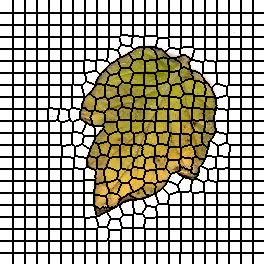

The table this chart was drawn from, first rows:
0, 0, 0, 0, 0, 0, 0, 0, 0, 0, 0, 0, 0, 1, 1, 1, 1, 1, 1, 1, 1, 1, 1, 1
0, 0, 0, 0, 0, 0, 0, 0, 0, 0, 0, 0, 0, 1, 1, 1, 1, 1, 1, 1, 1, 1, 1, 1
0, 0, 0, 0, 0, 0, 0, 0, 0, 0, 0, 0, 0, 1, 1, 1, 1, 1, 1, 1, 1, 1, 1, 1
0, 0, 0, 0, 0, 0, 0, 0, 0, 0, 0, 0, 0, 1, 1, 1, 1, 1, 1, 1, 1, 1, 1, 1
0, 0, 0, 0, 0, 0, 0, 0, 0, 0, 0, 0, 0, 1, 1, 1, 1, 1, 1, 1, 1, 1, 1, 1
0, 0, 0, 0, 0, 0, 0, 0, 0, 0, 0, 0, 0, 1, 1, 1, 1, 1, 1, 1, 1, 1, 1, 1
0, 0, 0, 0, 0, 0, 0, 0, 0, 0, 0, 0, 0, 1, 1, 1, 1, 1, 1, 1, 1, 1, 1, 1
0, 0, 0, 0, 0, 0, 0, 0, 0, 0, 0, 0, 0, 1, 1, 1, 1, 1, 1, 1, 1, 1, 1, 1
0, 0, 0, 0, 0, 0, 0, 0, 0, 0, 0, 0, 0, 1, 1, 1, 1, 1, 1, 1, 1, 1, 1, 1
0, 0, 0, 0, 0, 0, 0, 0, 0, 0, 0, 0, 0, 1, 1, 1, 1, 1, 1, 1, 1, 1, 1, 1
0, 0, 0, 0, 0, 0, 0, 0, 0, 0, 0, 0, 0, 1, 1, 1, 1, 1, 1, 1, 1, 1, 1, 1
0, 0, 0, 0, 0, 0, 0, 0, 0, 0, 0, 0, 0, 1, 1, 1, 1, 1, 1, 1, 1, 1, 1, 1
0, 0, 0, 0, 0, 0, 0, 0, 0, 0, 0, 0, 0, 1, 1, 1, 1, 1, 1, 1, 1, 1, 1, 1
22, 22, 22, 22, 22, 22, 22, 22, 22, 22, 22, 22, 22, 23, 23, 23, 23, 23, 23, 23, 23, 23, 23, 23
22, 22, 22, 22, 22, 22, 22, 22, 22, 22, 22, 22, 22, 23, 23, 23, 23, 23, 23, 23, 23, 23, 23, 23
22, 22, 22, 22, 22, 22, 22, 22, 22, 22, 22, 22, 22, 23, 23, 23, 23, 23, 23, 23, 23, 23, 23, 23
22, 22, 22, 22, 22, 22, 22, 22, 22, 22, 22, 22, 22, 23, 23, 23, 23, 23, 23, 23, 23, 23, 23, 23
22, 22, 22, 22, 22, 22, 22, 22, 22, 22, 22, 22, 22, 23, 23, 23, 23, 23, 23, 23, 23, 23, 23, 23
22, 22, 22, 22, 22, 22, 22, 22, 22, 22, 22, 22, 22, 23, 23, 23, 23, 23, 23, 23, 23, 23, 23, 23
22, 22, 22, 22, 22, 22, 22, 22, 22, 22, 22, 22, 22, 23, 23, 23, 23, 23, 23, 23, 23, 23, 23, 23
22, 22, 22, 22, 22, 22, 22, 22, 22, 22, 22, 22, 22, 23, 23, 23, 23, 23, 23, 23, 23, 23, 23, 23
22, 22, 22, 22, 22, 22, 22, 22, 22, 22, 22, 22, 22, 23, 23, 23, 23, 23, 23, 23, 23, 23, 23, 23
22, 22, 22, 22, 22, 22, 22, 22, 22, 22, 22, 22, 22, 23, 23, 23, 23, 23, 23, 23, 23, 23, 23, 23
22, 22, 22, 22, 22, 22, 22, 22, 22, 22, 22, 22, 22, 23, 23, 23, 23, 23, 23, 23, 23, 23, 23, 23
22, 22, 22, 22, 22, 22, 22, 22, 22, 22, 22, 22, 22, 23, 23, 23, 23, 23, 23, 23, 23, 23, 23, 23
44, 44, 44, 44, 44, 44, 44, 44, 44, 44, 44, 44, 44, 45, 45, 45, 45, 45, 45, 45, 45, 45, 45, 45
44, 44, 44, 44, 44, 44, 44, 44, 44, 44, 44, 44, 44, 45, 45, 45, 45, 45, 45, 45, 45, 45, 45, 45
44, 44, 44, 44, 44, 44, 44, 44, 44, 44, 44, 44, 44, 45, 45, 45, 45, 45, 45, 45, 45, 45, 45, 45
44, 44, 44, 44, 44, 44, 44, 44, 44, 44, 44, 44, 44, 45, 45, 45, 45, 45, 45, 45, 45, 45, 45, 45
44, 44, 44, 44, 44, 44, 44, 44, 44, 44, 44, 44, 44, 45, 45, 45, 45, 45, 45, 45, 45, 45, 45, 45
44, 44, 44, 44, 44, 44, 44, 44, 44, 44, 44, 44, 44, 45, 45, 45, 45, 45, 45, 45, 45, 45, 45, 45
44, 44, 44, 44, 44, 44, 44, 44, 44, 44, 44, 44, 44, 45, 45, 45, 45, 45, 45, 45, 45, 45, 45, 45
44, 44, 44, 44, 44, 44, 44, 44, 44, 44, 44, 44, 44, 45, 45, 45, 45, 45, 45, 45, 45, 45, 45, 45
44, 44, 44, 44, 44, 44, 44, 44, 44, 44, 44, 44, 44, 45, 45, 45, 45, 45, 45, 45, 45, 45, 45, 45
44, 44, 44, 44, 44, 44, 44, 44, 44, 44, 44, 44, 44, 45, 45, 45, 45, 45, 45, 45, 45, 45, 45, 45
44, 44, 44, 44, 44, 44, 44, 44, 44, 44, 44, 44, 44, 45, 45, 45, 45, 45, 45, 45, 45, 45, 45, 45
44, 44, 44, 44, 44, 44, 44, 44, 44, 44, 44, 44, 44, 45, 45, 45, 45, 45, 45, 45, 45, 45, 45, 45
69, 69, 69, 69, 69, 69, 69, 69, 69, 69, 69, 69, 69, 70, 70, 70, 70, 70, 70, 70, 70, 70, 70, 70
69, 69, 69, 69, 69, 69, 69, 69, 69, 69, 69, 69, 69, 70, 70, 70, 70, 70, 70, 70, 70, 70, 70, 70
69, 69, 69, 69, 69, 69, 69, 69, 69, 69, 69, 69, 69, 70, 70, 70, 70, 70, 70, 70, 70, 70, 70, 70
69, 69, 69, 69, 69, 69, 69, 69, 69, 69, 69, 69, 69, 70, 70, 70, 70, 70, 70, 70, 70, 70, 70, 70
69, 69, 69, 69, 69, 69, 69, 69, 69, 69, 69, 69, 69, 70, 70, 70, 70, 70, 70, 70, 70, 70, 70, 70
69, 69, 69, 69, 69, 69, 69, 69, 69, 69, 69, 69, 69, 70, 70, 70, 70, 70, 70, 70, 70, 70, 70, 70
69, 69, 69, 69, 69, 69, 69, 69, 69, 69, 69, 69, 69, 70, 70, 70, 70, 70, 70, 70, 70, 70, 70, 70
69, 69, 69, 69, 69, 69, 69, 69, 69, 69, 69, 69, 69, 70, 70, 70, 70, 70, 70, 70, 70, 70, 70, 70
69, 69, 69, 69, 69, 69, 69, 69, 69, 69, 69, 69, 69, 70, 70, 70, 70, 70, 70, 70, 70, 70, 70, 70
69, 69, 69, 69, 69, 69, 69, 69, 69, 69, 69, 69, 69, 70, 70, 70, 70, 70, 70, 70, 70, 70, 70, 70
69, 69, 69, 69, 69, 69, 69, 69, 69, 69, 69, 69, 69, 70, 70, 70, 70, 70, 70, 70, 70, 70, 70, 70
69, 69, 69, 69, 69, 69, 69, 69, 69, 69, 69, 69, 69, 70, 70, 70, 70, 70, 70, 70, 70, 70, 70, 70
94, 94, 94, 94, 94, 94, 94, 94, 94, 94, 94, 94, 94, 95, 95, 95, 95, 95, 95, 95, 95, 95, 95, 95
94, 94, 94, 94, 94, 94, 94, 94, 94, 94, 94, 94, 94, 95, 95, 95, 95, 95, 95, 95, 95, 95, 95, 95
94, 94, 94, 94, 94, 94, 94, 94, 94, 94, 94, 94, 94, 95, 95, 95, 95, 95, 95, 95, 95, 95, 95, 95
94, 94, 94, 94, 94, 94, 94, 94, 94, 94, 94, 94, 94, 95, 95, 95, 95, 95, 95, 95, 95, 95, 95, 95
94, 94, 94, 94, 94, 94, 94, 94, 94, 94, 94, 94, 94, 95, 95, 95, 95, 95, 95, 95, 95, 95, 95, 95
94, 94, 94, 94, 94, 94, 94, 94, 94, 94, 94, 94, 94, 95, 95, 95, 95, 95, 95, 95, 95, 95, 95, 95
94, 94, 94, 94, 94, 94, 94, 94, 94, 94, 94, 94, 94, 95, 95, 95, 95, 95, 95, 95, 95, 95, 95, 95
94, 94, 94, 94, 94, 94, 94, 94, 94, 94, 94, 94, 94, 95, 95, 95, 95, 95, 95, 95, 95, 95, 95, 95
94, 94, 94, 94, 94, 94, 94, 94, 94, 94, 94, 94, 94, 95, 95, 95, 95, 95, 95, 95, 95, 95, 95, 95
94, 94, 94, 94, 94, 94, 94, 94, 94, 94, 94, 94, 94, 95, 95, 95, 95, 95, 95, 95, 95, 95, 95, 95
94, 94, 94, 94, 94, 94, 94, 94, 94, 94, 94, 94, 94, 95, 95, 95, 95, 95, 95, 95, 95, 95, 95, 95
94, 94, 94, 94, 94, 94, 94, 94, 94, 94, 94, 94, 94, 95, 95, 95, 95, 95, 95, 95, 95, 95, 95, 95
... 203 more rows
